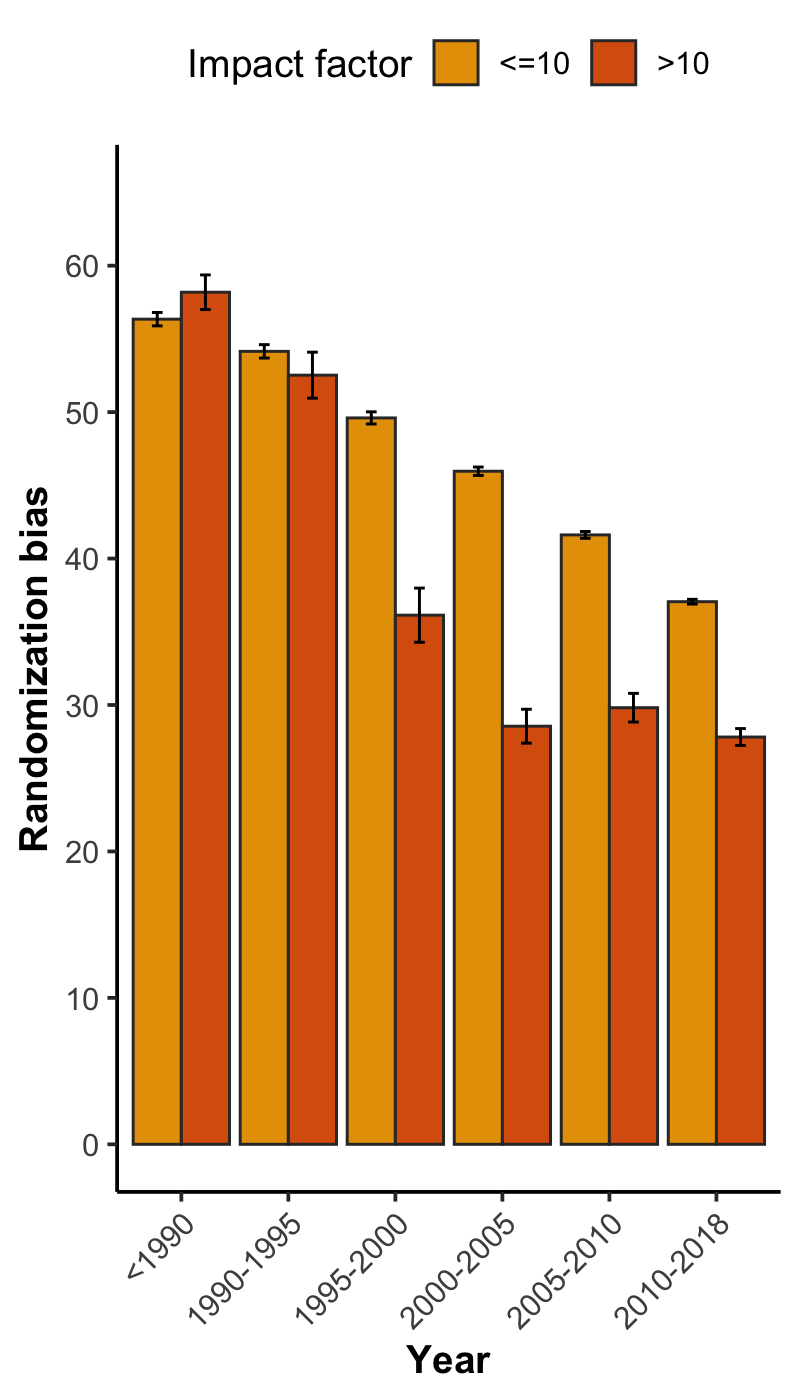

Source data for this figure (header and first rows):
, x, group, mean, lower, upper, N
1, <1990, <=10, 56.35, 55.89, 56.8, 5474
2, <1990, >10, 58.19, 57.01, 59.37, 592
3, 1990-1995, <=10, 54.15, 53.69, 54.61, 5863
4, 1990-1995, >10, 52.52, 50.95, 54.09, 409
5, 1995-2000, <=10, 49.6, 49.19, 50.02, 9280
6, 1995-2000, >10, 36.13, 34.28, 37.98, 598
7, 2000-2005, <=10, 45.96, 45.68, 46.25, 22847
8, 2000-2005, >10, 28.55, 27.4, 29.71, 1449
9, 2005-2010, <=10, 41.61, 41.38, 41.85, 38587
10, 2005-2010, >10, 29.82, 28.84, 30.8, 2148
11, 2010-2018, <=10, 37.05, 36.89, 37.22, 83314
12, 2010-2018, >10, 27.81, 27.23, 28.39, 6059
